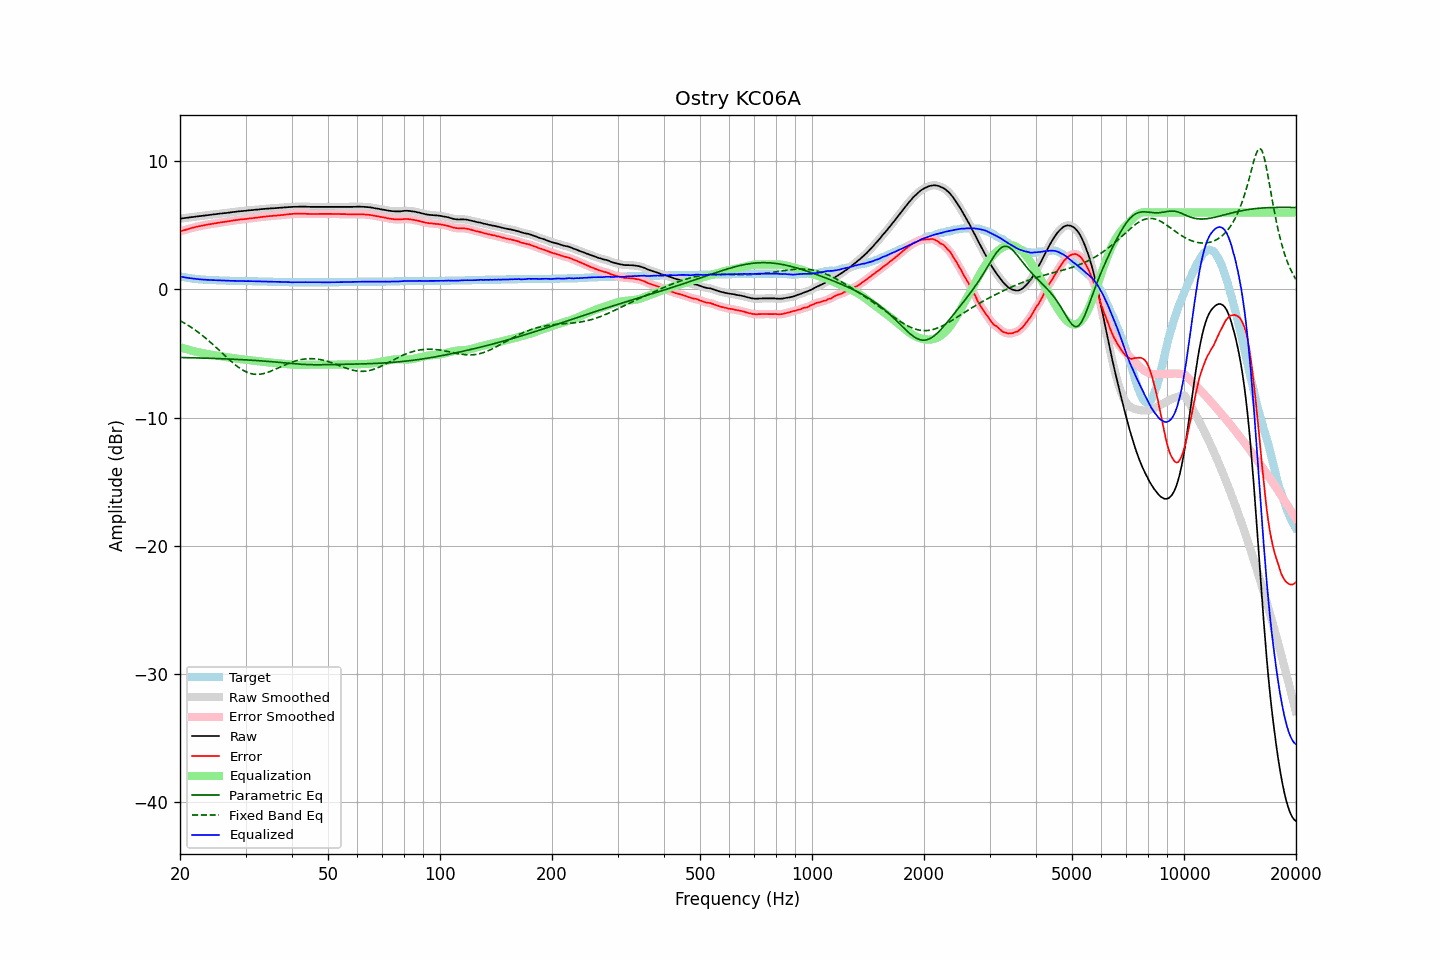

The file beside this chart, header and first rows:
frequency, raw, error, smoothed, error_smoothed, equalization, parametric_eq, fixed_band_eq, equalized_raw, equalized_smoothed, target
20.00, 5.52, 4.52, 5.52, 4.52, -4.51, -5.32, -2.44, 1.01, 1.01, 1.00
20.20, 5.53, 4.56, 5.53, 4.55, -4.55, -5.32, -2.51, 0.98, 0.98, 0.97
20.40, 5.55, 4.60, 5.55, 4.59, -4.59, -5.32, -2.58, 0.96, 0.95, 0.95
20.61, 5.56, 4.62, 5.56, 4.63, -4.63, -5.33, -2.65, 0.93, 0.93, 0.93
20.81, 5.58, 4.67, 5.58, 4.66, -4.67, -5.33, -2.73, 0.91, 0.91, 0.91
21.02, 5.59, 4.70, 5.59, 4.70, -4.70, -5.33, -2.80, 0.89, 0.89, 0.89
21.23, 5.61, 4.74, 5.61, 4.74, -4.74, -5.34, -2.88, 0.87, 0.87, 0.87
21.44, 5.63, 4.78, 5.62, 4.77, -4.77, -5.34, -2.97, 0.86, 0.85, 0.85
21.66, 5.64, 4.80, 5.64, 4.81, -4.80, -5.34, -3.05, 0.83, 0.84, 0.83
21.87, 5.66, 4.84, 5.66, 4.84, -4.84, -5.35, -3.14, 0.82, 0.82, 0.82
22.09, 5.68, 4.88, 5.68, 4.87, -4.87, -5.35, -3.23, 0.81, 0.81, 0.80
22.31, 5.69, 4.90, 5.69, 4.90, -4.90, -5.35, -3.32, 0.79, 0.80, 0.79
22.54, 5.71, 4.92, 5.71, 4.92, -4.92, -5.36, -3.41, 0.78, 0.78, 0.78
22.76, 5.72, 4.95, 5.72, 4.95, -4.95, -5.36, -3.51, 0.77, 0.77, 0.77
22.99, 5.74, 4.97, 5.74, 4.97, -4.97, -5.36, -3.61, 0.76, 0.76, 0.76
23.22, 5.75, 5.00, 5.75, 5.00, -5.00, -5.37, -3.71, 0.75, 0.75, 0.75
23.45, 5.77, 5.03, 5.77, 5.02, -5.02, -5.37, -3.81, 0.75, 0.75, 0.74
23.69, 5.78, 5.04, 5.78, 5.04, -5.04, -5.38, -3.92, 0.74, 0.74, 0.73
23.92, 5.80, 5.07, 5.80, 5.07, -5.07, -5.38, -4.03, 0.73, 0.73, 0.73
24.16, 5.81, 5.09, 5.81, 5.09, -5.09, -5.38, -4.14, 0.72, 0.73, 0.72
24.40, 5.83, 5.11, 5.83, 5.11, -5.11, -5.39, -4.25, 0.72, 0.72, 0.72
24.65, 5.85, 5.13, 5.85, 5.13, -5.13, -5.39, -4.36, 0.72, 0.71, 0.71
24.89, 5.86, 5.15, 5.86, 5.15, -5.15, -5.40, -4.48, 0.71, 0.71, 0.71
25.14, 5.88, 5.18, 5.88, 5.17, -5.17, -5.40, -4.59, 0.71, 0.70, 0.70
25.39, 5.89, 5.20, 5.89, 5.19, -5.19, -5.41, -4.71, 0.70, 0.70, 0.69
25.65, 5.91, 5.21, 5.91, 5.22, -5.21, -5.41, -4.83, 0.70, 0.69, 0.69
25.91, 5.92, 5.23, 5.92, 5.23, -5.23, -5.42, -4.95, 0.69, 0.69, 0.68
26.16, 5.94, 5.26, 5.94, 5.25, -5.25, -5.42, -5.06, 0.69, 0.68, 0.68
26.43, 5.95, 5.26, 5.95, 5.27, -5.27, -5.43, -5.18, 0.68, 0.68, 0.68
26.69, 5.96, 5.29, 5.96, 5.29, -5.29, -5.43, -5.30, 0.67, 0.67, 0.67
26.96, 5.98, 5.30, 5.98, 5.30, -5.31, -5.44, -5.41, 0.67, 0.67, 0.67
27.23, 5.99, 5.32, 5.99, 5.32, -5.33, -5.44, -5.53, 0.66, 0.67, 0.66
27.50, 6.01, 5.34, 6.01, 5.35, -5.35, -5.45, -5.64, 0.66, 0.66, 0.66
27.77, 6.03, 5.37, 6.03, 5.37, -5.37, -5.45, -5.75, 0.66, 0.66, 0.66
28.05, 6.04, 5.39, 6.04, 5.38, -5.38, -5.46, -5.85, 0.66, 0.66, 0.65
28.33, 6.06, 5.41, 6.06, 5.40, -5.40, -5.46, -5.95, 0.66, 0.65, 0.65
28.62, 6.07, 5.41, 6.07, 5.42, -5.42, -5.47, -6.05, 0.65, 0.65, 0.65
28.90, 6.09, 5.45, 6.09, 5.44, -5.44, -5.48, -6.14, 0.65, 0.65, 0.64
29.19, 6.10, 5.46, 6.10, 5.45, -5.45, -5.48, -6.22, 0.65, 0.65, 0.64
29.48, 6.11, 5.47, 6.11, 5.47, -5.47, -5.49, -6.30, 0.64, 0.64, 0.64
29.78, 6.12, 5.47, 6.12, 5.48, -5.48, -5.50, -6.37, 0.64, 0.64, 0.64
30.08, 6.13, 5.48, 6.13, 5.49, -5.49, -5.50, -6.43, 0.64, 0.64, 0.64
30.38, 6.15, 5.51, 6.15, 5.51, -5.51, -5.51, -6.49, 0.64, 0.64, 0.63
30.68, 6.16, 5.53, 6.16, 5.52, -5.52, -5.52, -6.53, 0.64, 0.64, 0.63
30.99, 6.17, 5.53, 6.17, 5.54, -5.54, -5.53, -6.57, 0.63, 0.63, 0.63
31.30, 6.18, 5.54, 6.18, 5.55, -5.55, -5.53, -6.60, 0.63, 0.63, 0.63
31.61, 6.19, 5.57, 6.19, 5.56, -5.57, -5.54, -6.62, 0.62, 0.63, 0.62
31.93, 6.21, 5.58, 6.20, 5.58, -5.58, -5.55, -6.63, 0.63, 0.62, 0.62
32.24, 6.22, 5.60, 6.22, 5.60, -5.60, -5.56, -6.64, 0.62, 0.62, 0.62
32.57, 6.23, 5.61, 6.23, 5.62, -5.61, -5.57, -6.63, 0.61, 0.62, 0.61
32.89, 6.25, 5.64, 6.25, 5.63, -5.63, -5.58, -6.62, 0.62, 0.62, 0.61
33.22, 6.26, 5.65, 6.26, 5.65, -5.65, -5.59, -6.60, 0.61, 0.61, 0.61
33.55, 6.27, 5.67, 6.27, 5.66, -5.66, -5.60, -6.57, 0.61, 0.61, 0.60
33.89, 6.28, 5.68, 6.28, 5.68, -5.68, -5.61, -6.54, 0.60, 0.60, 0.60
34.23, 6.29, 5.69, 6.29, 5.69, -5.69, -5.62, -6.50, 0.60, 0.60, 0.60
34.57, 6.30, 5.71, 6.30, 5.70, -5.70, -5.63, -6.46, 0.60, 0.60, 0.59
34.92, 6.31, 5.71, 6.31, 5.71, -5.71, -5.64, -6.41, 0.60, 0.60, 0.59
35.27, 6.32, 5.72, 6.32, 5.73, -5.72, -5.65, -6.36, 0.60, 0.59, 0.59
35.62, 6.32, 5.73, 6.32, 5.74, -5.73, -5.66, -6.31, 0.58, 0.59, 0.58
35.97, 6.33, 5.75, 6.33, 5.75, -5.75, -5.67, -6.25, 0.58, 0.58, 0.58
... 635 more rows
